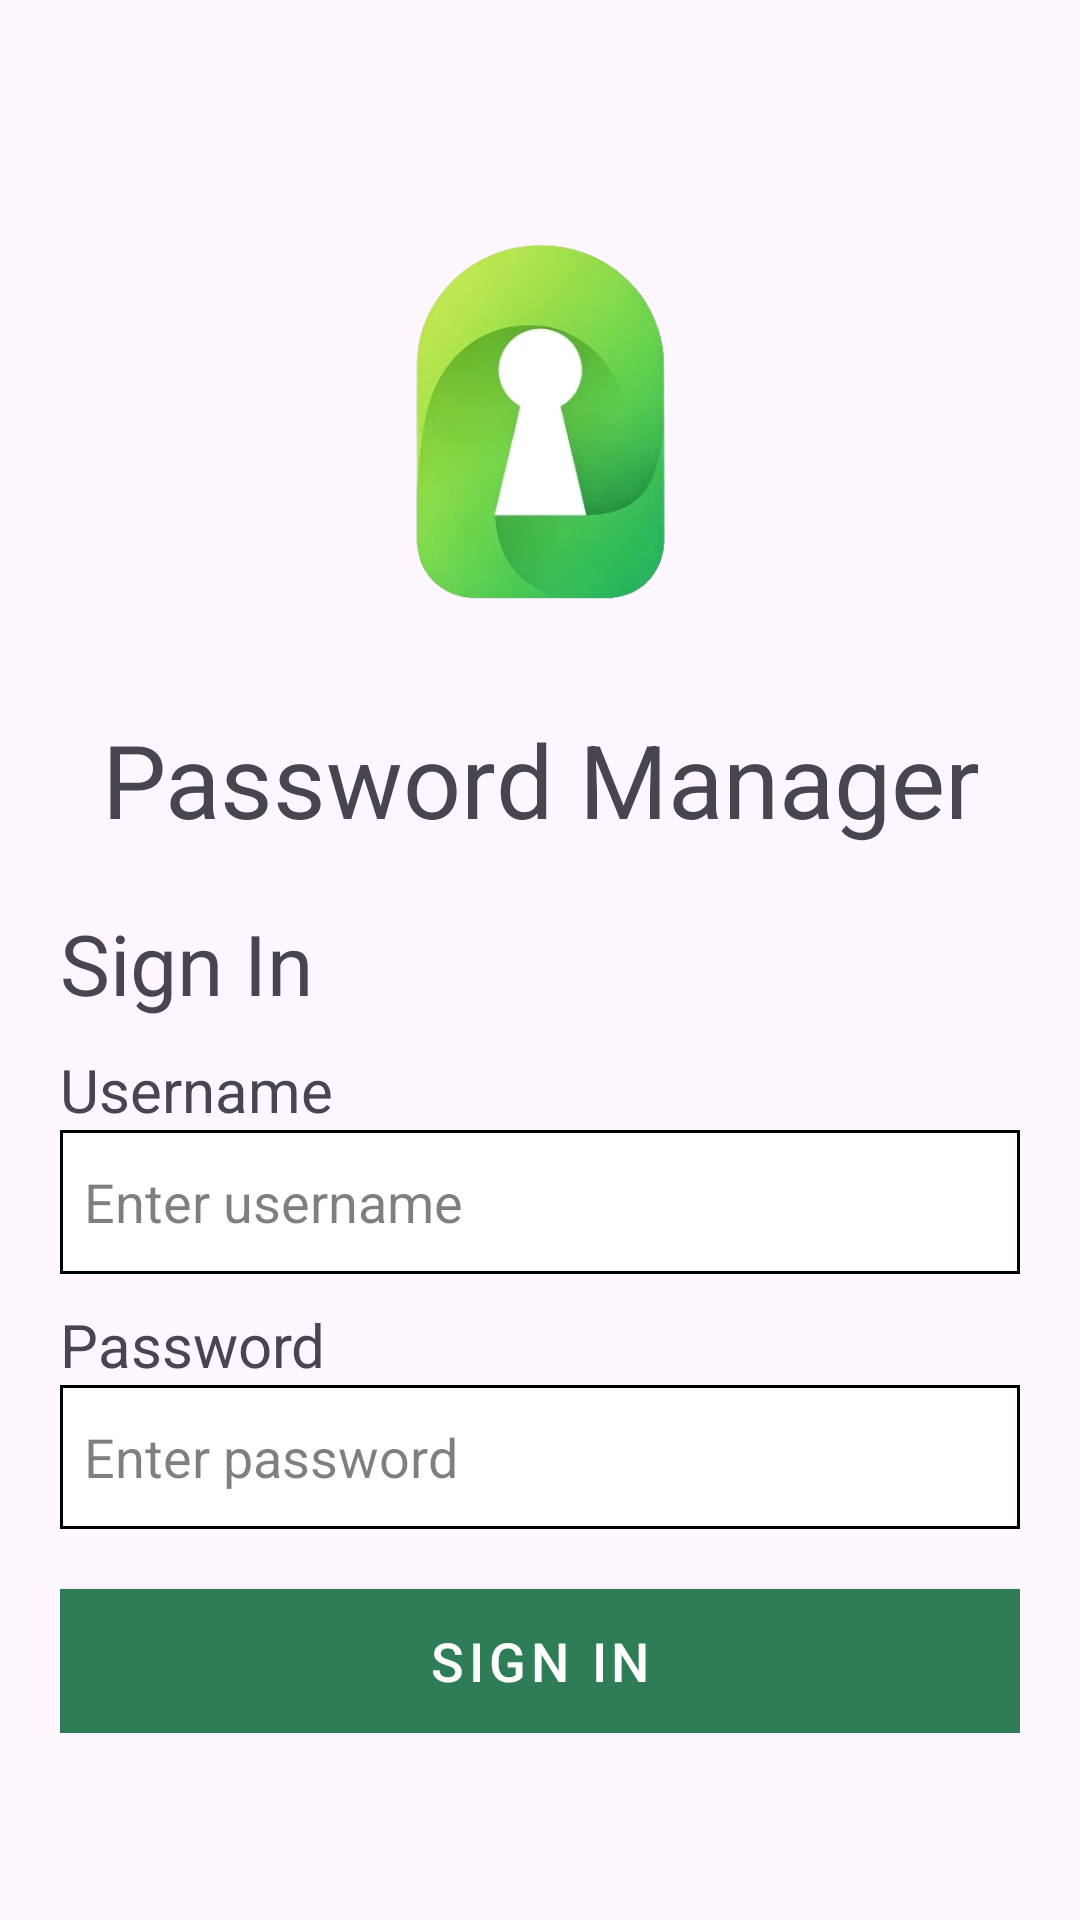

This screen was rendered from an Android layout file. Write that file and the resources it references.
<!-- AndroidManifest.xml: application theme Theme.Passwordmanager -->
<!-- res/layout/activity_login.xml -->
<?xml version="1.0" encoding="utf-8"?>
<androidx.constraintlayout.widget.ConstraintLayout xmlns:android="http://schemas.android.com/apk/res/android"
    android:layout_width="match_parent"
    android:layout_height="match_parent"
    xmlns:app="http://schemas.android.com/apk/res-auto"
    xmlns:tools="http://schemas.android.com/tools"
    android:id="@+id/main"
    tools:context=".ui.MainActivity">


    <ScrollView
        android:layout_width="match_parent"
        android:layout_height="match_parent"
        android:fillViewport="true"
        >

    <LinearLayout
        android:layout_width="match_parent"
        android:layout_height="wrap_content"
        android:descendantFocusability="beforeDescendants"
        android:orientation="vertical"
        app:layout_constraintBottom_toBottomOf="parent"
        app:layout_constraintTop_toTopOf="parent"
        tools:layout_editor_absoluteX="0dp"
        android:gravity="center"
        android:paddingVertical="20dp"

        >

        <include
            layout="@layout/header_component"
            android:layout_width="match_parent"
            android:layout_height="wrap_content" />

        <LinearLayout
            android:layout_width="match_parent"
            android:layout_height="wrap_content"
            android:layout_marginHorizontal="20dp"
            android:layout_marginTop="20dp"
            android:descendantFocusability="beforeDescendants"
            android:orientation="vertical">

            <TextView
                android:id="@+id/textView5"
                android:layout_width="match_parent"
                android:layout_height="wrap_content"
                android:layout_marginBottom="10dp"
                android:text="@string/sign_in_title"
                android:textSize="28sp" />

            <TextView
                android:id="@+id/textView"
                android:layout_width="141dp"
                android:layout_height="match_parent"
                android:text="@string/title_username"
                android:textSize="20sp"
                app:drawableStartCompat="@drawable/baseline_person_24"
                android:drawablePadding="5dp"
                />




            <EditText
                android:id="@+id/editTextUsername"
                android:layout_width="match_parent"
                android:layout_height="48dp"
                android:layout_marginBottom="10dp"
                android:autofillHints="username"
                android:background="@drawable/edittext_border"
                android:ems="10"
                android:hint="@string/hint_username"
                android:inputType="text"
                android:textColorHint="@color/hintColor"
                android:textColor="@color/inputText"
                />


            <TextView
                android:id="@+id/textView3"
                android:layout_width="141dp"
                android:layout_height="match_parent"
                android:text="@string/title_password"
                android:textSize="20sp"
                app:drawableStartCompat="@drawable/baseline_password_24"
                android:drawablePadding="5dp"
                />



            <EditText
                android:id="@+id/editTextPassword"
                android:layout_width="match_parent"
                android:layout_height="48dp"
                android:layout_marginBottom="10dp"
                android:autofillHints="password"
                android:background="@drawable/edittext_border"
                android:drawableEnd="@drawable/visibility_off_eye"
                android:drawablePadding="10dp"
                android:ems="10"
                android:hint="@string/hint_password"
                android:inputType="textPassword"
                android:textColorHint="@color/hintColor"
                android:textColor="@color/inputText"
                android:hapticFeedbackEnabled="false"
                />

            <ProgressBar
                android:id="@+id/progressBar"
                android:layout_width="match_parent"
                android:layout_height="wrap_content"
                android:visibility="gone"
                />

            <Button
                android:id="@+id/button"
                style="@style/CustomButton"
                android:layout_width="match_parent"
                android:layout_height="48dp"
                android:layout_marginTop="10dp"
                android:background="@drawable/square_button"
                android:text="@string/button_sign_in"
                android:textSize="18sp" />


        </LinearLayout>
    </LinearLayout>
    </ScrollView>


</androidx.constraintlayout.widget.ConstraintLayout>
<!-- res/layout/header_component.xml (included above) -->
<?xml version="1.0" encoding="utf-8"?>
<androidx.constraintlayout.widget.ConstraintLayout xmlns:android="http://schemas.android.com/apk/res/android"
    xmlns:app="http://schemas.android.com/apk/res-auto"
    xmlns:tools="http://schemas.android.com/tools"
    android:layout_width="match_parent"
    android:layout_height="match_parent"
    android:layout_marginTop="20dp"
    >


    <ImageView
        android:id="@+id/imageView"
        android:layout_width="413dp"
        android:layout_height="175dp"
        android:contentDescription="@string/app_logo"
        android:src="@drawable/password_manager_logo_no_background"
        app:layout_constraintEnd_toEndOf="parent"
        app:layout_constraintStart_toStartOf="parent"
        app:layout_constraintTop_toTopOf="parent" />

    <TextView
        android:id="@+id/textView2"
        android:layout_width="match_parent"
        android:layout_height="wrap_content"
        android:text="@string/app_title"
        android:textAlignment="center"
        android:textSize="34sp"
        app:layout_constraintBottom_toBottomOf="parent"
        app:layout_constraintTop_toBottomOf="@+id/imageView"
        app:layout_constraintVertical_bias="0.0"
        tools:layout_editor_absoluteX="2dp" />
</androidx.constraintlayout.widget.ConstraintLayout>
<!-- resources referenced by this layout -->
<resources>
  <color name="hintColor">#80000000</color>
  <color name="inputText">#000000</color>
  <!-- drawable edittext_border (drawable) -->
  <?xml version="1.0" encoding="utf-8"?>
      <shape xmlns:android="http://schemas.android.com/apk/res/android"
          android:shape="rectangle">
  
          <solid android:color="@android:color/white" />
  
          <stroke
              android:width="1dp"
              android:color="@color/black" /> 
  
  
  
          <padding
              android:left="8dp"
              android:top="8dp"
              android:right="8dp"
              android:bottom="8dp" />
      </shape>
  <!-- drawable password_manager_logo_no_background: webp bitmap (drawable, 12228 bytes) -->
  <!-- drawable square_button (drawable) -->
  <?xml version="1.0" encoding="utf-8"?>
  <shape xmlns:android="http://schemas.android.com/apk/res/android"
      android:shape="rectangle" android:tint="@color/green">
      <solid android:color="@color/green" />
  
  </shape>
  <string name="app_logo">Password Manager logo</string>
  <string name="app_title">Password Manager</string>
  <string name="button_sign_in">Sign In</string>
  <string name="hint_password">Enter password</string>
  <string name="hint_username">Enter username</string>
  <string name="sign_in_title">Sign In</string>
  <string name="title_password">Password</string>
  <string name="title_username">Username</string>
  <style name="CustomButton" parent="Widget.MaterialComponents.Button">
          <item name="backgroundTint">@color/darkGreen</item>
          <item name="android:textColor">@android:color/white</item>
      </style>
  <style name="Theme.Passwordmanager" parent="Base.Theme.Passwordmanager" />
  <color name="black">#FF000000</color>
  <color name="green">#3DDC84</color>
  <color name="darkGreen">#2E7D57</color>
  <style name="Base.Theme.Passwordmanager" parent="Theme.Material3.DayNight.NoActionBar">
          
          
          <item name="colorPrimary">@color/darkGreen</item>
  
      </style>
</resources>
